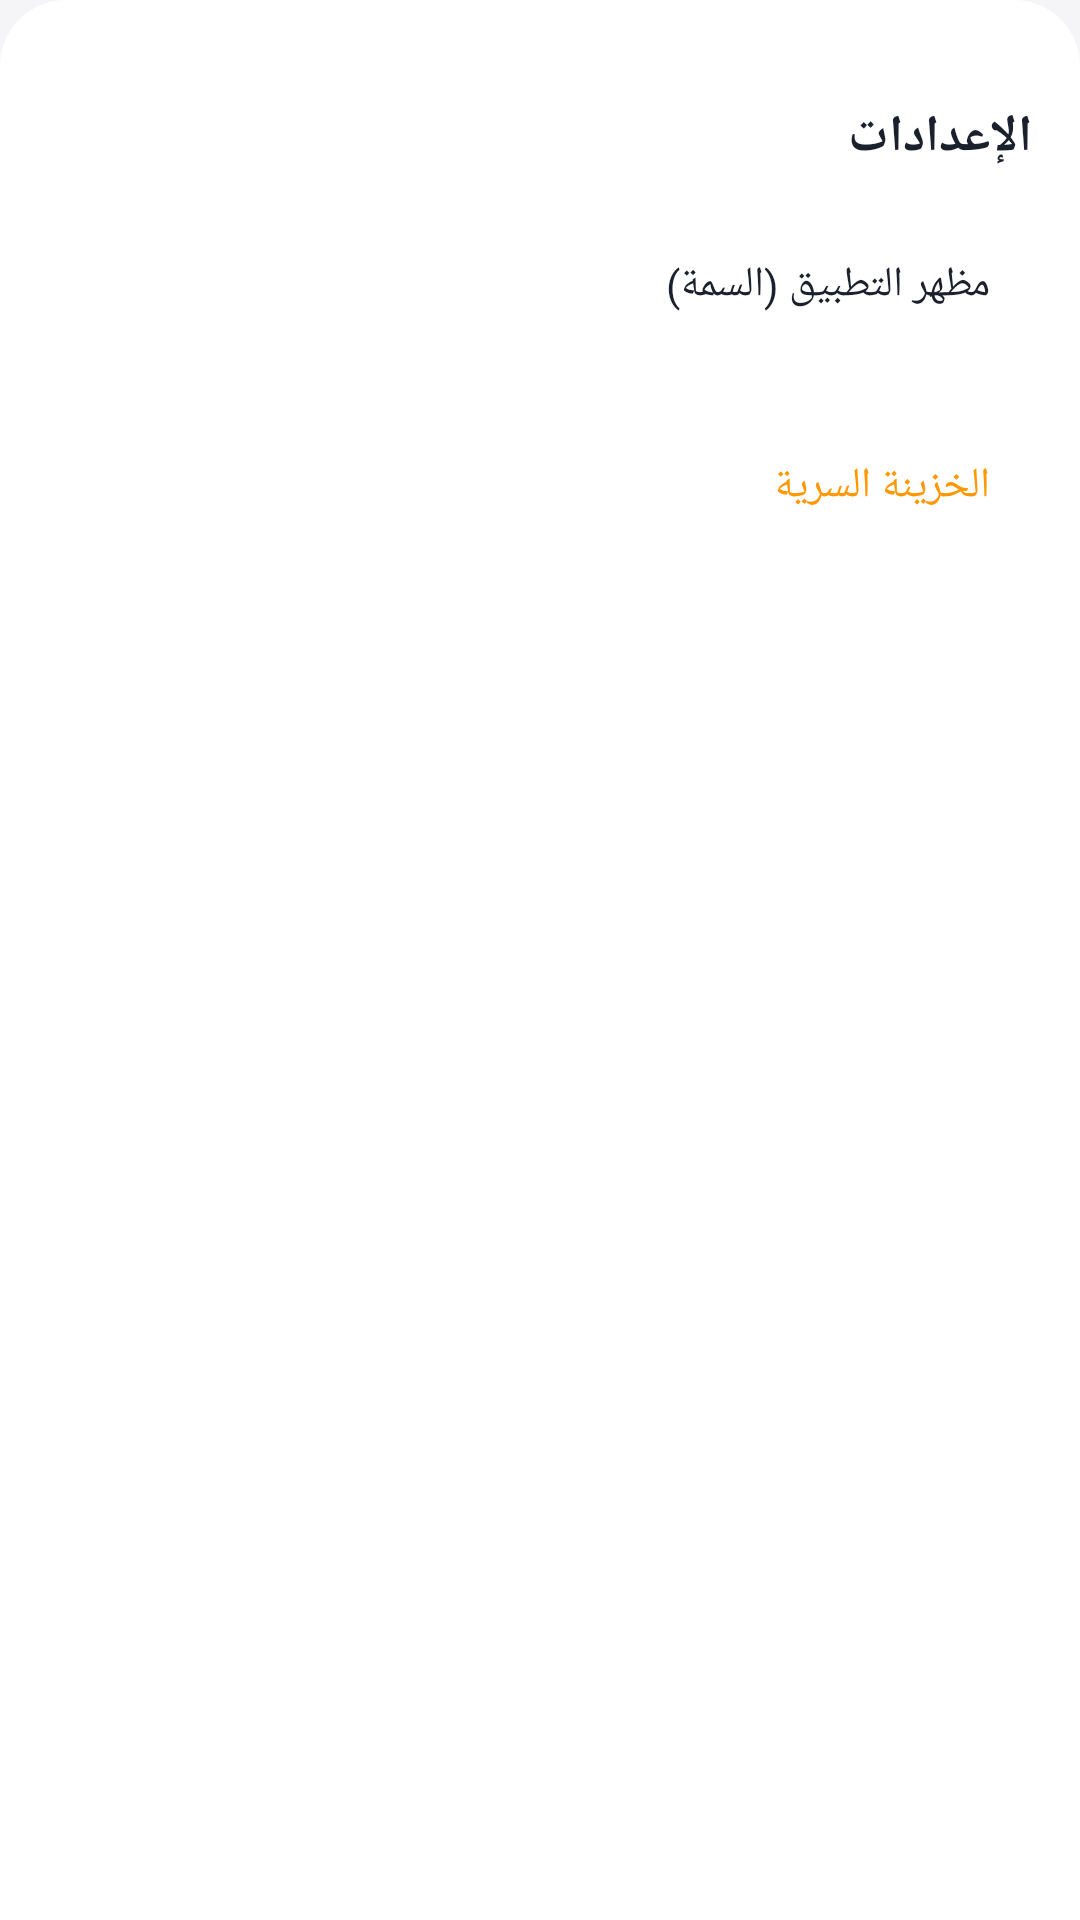

Produce the Android XML layout that renders to this screen, including the resource entries it uses.
<!-- AndroidManifest.xml: application theme AppTheme -->
<!-- res/layout/bottom_sheet_settings.xml -->
<?xml version="1.0" encoding="utf-8"?>
<LinearLayout xmlns:android="http://schemas.android.com/apk/res/android"
    android:layout_width="match_parent"
    android:layout_height="wrap_content"
    android:background="@drawable/bg_bottom_sheet"
    android:orientation="vertical"
    android:padding="16dp">

    <View
        android:layout_width="42dp"
        android:layout_height="4dp"
        android:layout_gravity="center_horizontal"
        android:background="@drawable/bg_sheet_handle" />

    <TextView
        android:layout_width="match_parent"
        android:layout_height="wrap_content"
        android:layout_marginTop="14dp"
        android:text="@string/settings"
        android:textColor="@color/text_primary"
        android:textSize="17sp"
        android:textStyle="bold" />

    <TextView
        android:id="@+id/tvSettingsTheme"
        android:layout_width="match_parent"
        android:layout_height="wrap_content"
        android:layout_marginTop="14dp"
        android:background="@drawable/bg_settings_card"
        android:padding="14dp"
        android:text="مظهر التطبيق (السمة)"
        android:textColor="@color/text_primary"
        android:textSize="14sp" />

    <com.google.android.material.materialswitch.MaterialSwitch
        android:id="@+id/switchVolumeBoost"
        android:layout_width="match_parent"
        android:layout_height="wrap_content"
        android:layout_marginTop="10dp"
        android:padding="8dp"
        android:text="مضاعفة الصوت حتى 200%"
        android:textColor="@color/text_primary" />

    <com.google.android.material.materialswitch.MaterialSwitch
        android:id="@+id/switchBluetooth"
        android:layout_width="match_parent"
        android:layout_height="wrap_content"
        android:padding="8dp"
        android:text="التحكم عبر سماعة البلوتوث"
        android:textColor="@color/text_primary" />

    <com.google.android.material.materialswitch.MaterialSwitch
        android:id="@+id/switchLyrics"
        android:layout_width="match_parent"
        android:layout_height="wrap_content"
        android:padding="8dp"
        android:text="إظهار كلمات الأغاني"
        android:textColor="@color/text_primary" />

    <com.google.android.material.materialswitch.MaterialSwitch
        android:id="@+id/switchExtensions"
        android:layout_width="match_parent"
        android:layout_height="wrap_content"
        android:padding="8dp"
        android:text="إظهار امتداد الملفات"
        android:textColor="@color/text_primary" />

    <com.google.android.material.materialswitch.MaterialSwitch
        android:id="@+id/switchVaultSecure"
        android:layout_width="match_parent"
        android:layout_height="wrap_content"
        android:padding="8dp"
        android:text="منع لقطات الشاشة داخل الخزينة (FLAG_SECURE)"
        android:textColor="@color/text_primary" />

    <TextView
        android:id="@+id/tvSettingsVault"
        android:layout_width="match_parent"
        android:layout_height="wrap_content"
        android:layout_marginTop="10dp"
        android:background="@drawable/bg_settings_card"
        android:drawablePadding="10dp"
        android:padding="14dp"
        android:text="@string/vault_name"
        android:textColor="@color/primary"
        android:textSize="14sp" />

</LinearLayout>
<!-- resources referenced by this layout -->
<resources>
  <color name="primary">#FF9800</color>
  <color name="text_primary">#1A202C</color>
  <!-- drawable bg_bottom_sheet (drawable) -->
  <?xml version="1.0" encoding="utf-8"?>
  <shape xmlns:android="http://schemas.android.com/apk/res/android" android:shape="rectangle">
      <solid android:color="@color/app_surface" />
      <corners android:topLeftRadius="22dp" android:topRightRadius="22dp" />
  </shape>
  <string name="settings">الإعدادات</string>
  <string name="vault_name">الخزينة السرية</string>
  <style name="AppTheme" parent="Theme.MaterialComponents.DayNight.NoActionBar">
          <item name="colorPrimary">@color/primary</item>
          <item name="colorPrimaryDark">@color/primary_dark</item>
          <item name="colorAccent">@color/accent</item>
          <item name="android:windowBackground">@color/app_background</item>
          <item name="android:colorBackground">@color/app_background</item>
          <item name="colorSurface">@color/app_surface</item>
          <item name="android:statusBarColor">@color/app_surface</item>
          <item name="android:navigationBarColor">@color/app_surface</item>
          <item name="android:textColorPrimary">@color/text_primary</item>
          <item name="android:textColorSecondary">@color/text_secondary</item>
      </style>
  <color name="app_surface">#FFFFFF</color>
  <color name="primary_dark">#E65100</color>
  <color name="accent">#FFB74D</color>
  <color name="app_background">#F5F5F7</color>
  <color name="text_secondary">#718096</color>
</resources>
